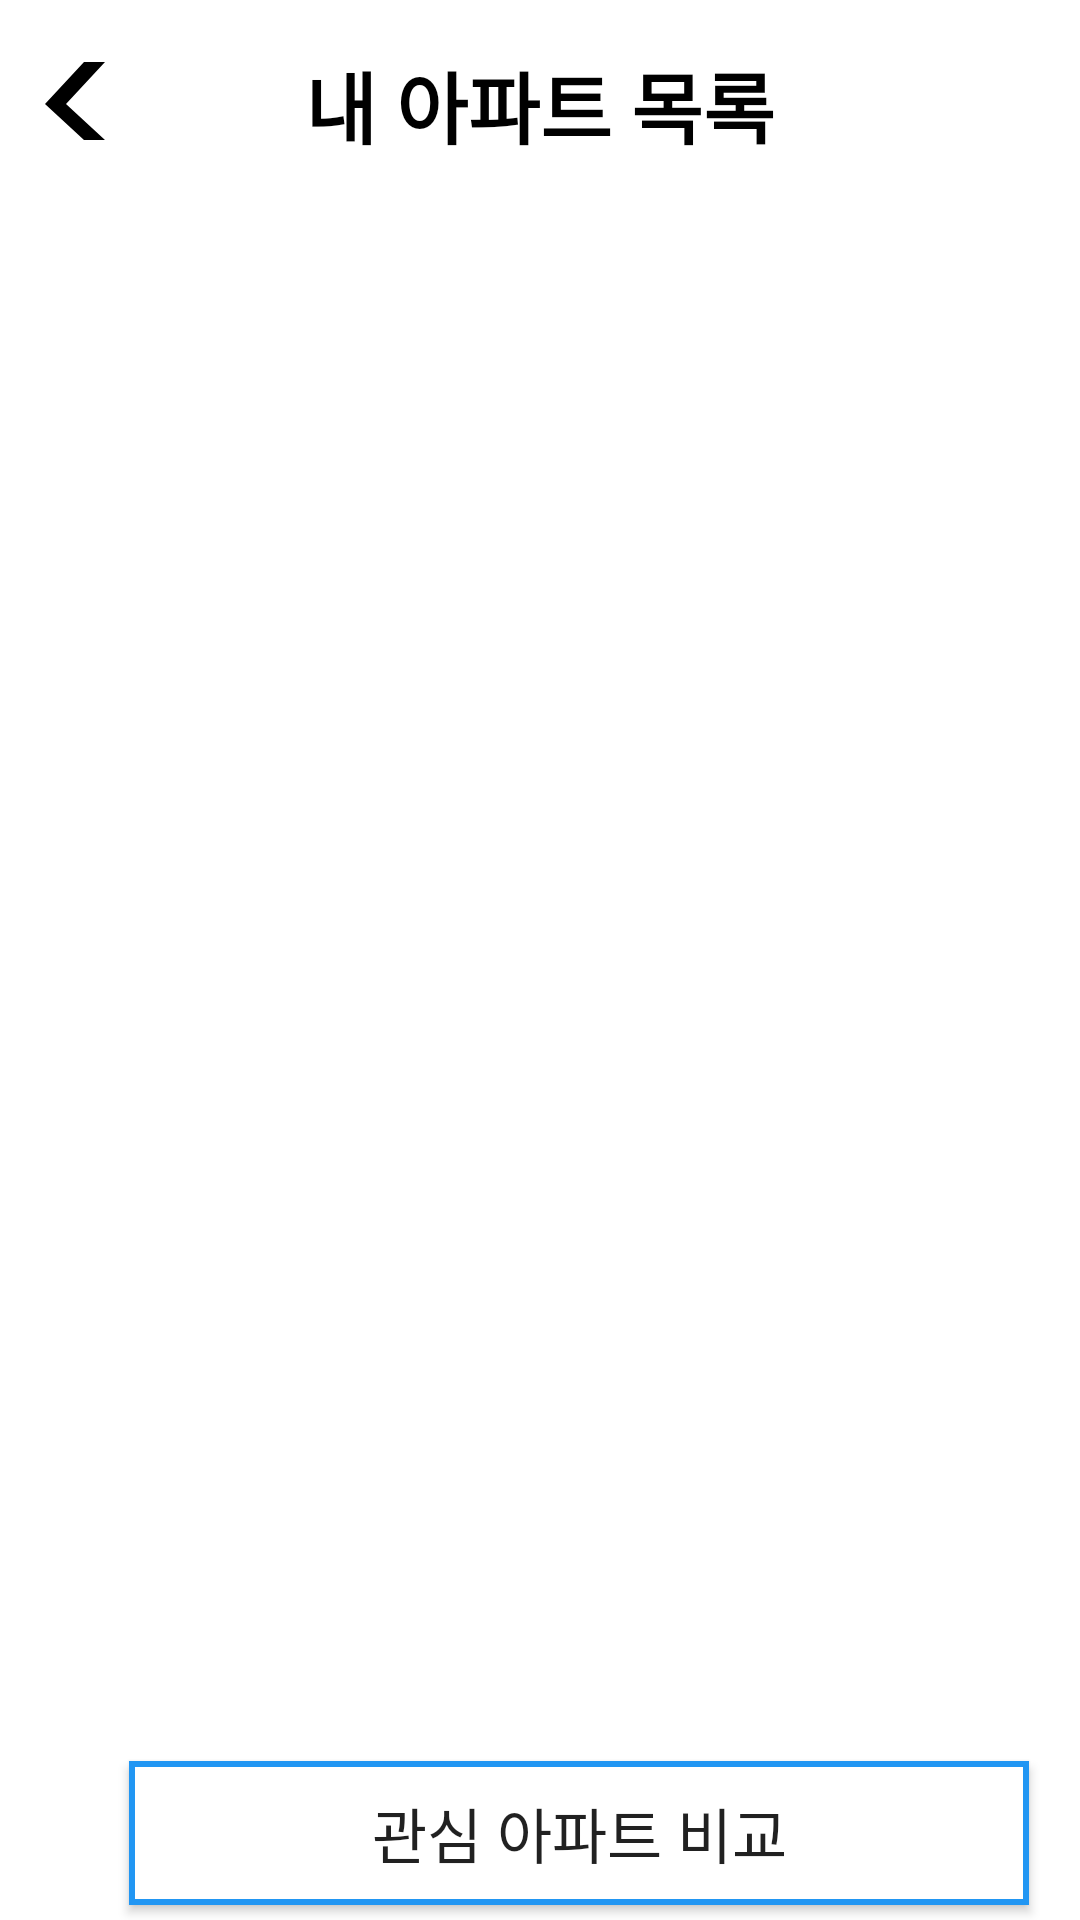

Here is an Android app screen rendered from its layout file. Give the layout XML and the strings, colors and styles it references.
<!-- AndroidManifest.xml: application theme AppTheme -->
<!-- res/layout/activity_myapart.xml -->
<?xml version="1.0" encoding="utf-8"?>
<androidx.constraintlayout.widget.ConstraintLayout xmlns:android="http://schemas.android.com/apk/res/android"
    xmlns:app="http://schemas.android.com/apk/res-auto"
    xmlns:tools="http://schemas.android.com/tools"
    android:layout_width="match_parent"
    android:layout_height="match_parent"
    android:background="#FFFFFF"
    tools:visibility="visible">

    <TextView
        android:id="@+id/textview"
        android:layout_width="604dp"
        android:layout_height="67dp"
        android:background="@color/white"
        app:layout_constraintBottom_toBottomOf="parent"
        app:layout_constraintEnd_toEndOf="parent"
        app:layout_constraintHorizontal_bias="0.0"
        app:layout_constraintStart_toStartOf="parent"
        app:layout_constraintTop_toTopOf="parent"
        app:layout_constraintVertical_bias="0.002" />


    <LinearLayout
        android:layout_width="200dp"
        android:layout_height="40dp"
        android:orientation="horizontal"
        android:gravity="center"
        app:layout_constraintHorizontal_bias="0.5"
        app:layout_constraintVertical_bias="0.025"
        app:layout_constraintStart_toStartOf="parent"
        app:layout_constraintEnd_toEndOf="parent"
        app:layout_constraintTop_toTopOf="parent"
        app:layout_constraintBottom_toBottomOf="parent">


        <TextView
            android:id="@+id/tv_detail_apart_name"
            android:layout_width="wrap_content"
            android:layout_height="wrap_content"
            android:text="내 아파트 목록"
            android:fontFamily="@font/tmon"
            android:textStyle="bold"
            android:textColor="@android:color/black"
            android:textSize="26sp"
            app:layout_constraintBottom_toBottomOf="parent"
            app:layout_constraintEnd_toEndOf="parent"
            app:layout_constraintHorizontal_bias="0.5"
            app:layout_constraintStart_toStartOf="parent"
            app:layout_constraintTop_toTopOf="parent"
            app:layout_constraintVertical_bias="0.03" />
    </LinearLayout>

    <Button
        android:id="@+id/backtototo"
        style="@style/Widget.AppCompat.Button.Colored"
        android:layout_width="45dp"
        android:layout_height="67dp"
        android:background="@drawable/ic_backspace"
        android:stateListAnimator="@null"
        app:layout_constraintBottom_toBottomOf="@id/textview"
        app:layout_constraintLeft_toLeftOf="parent"
        app:layout_constraintTop_toTopOf="parent"/>
<LinearLayout
    xmlns:android="http://schemas.android.com/apk/res/android"
    android:layout_width="match_parent"
    android:layout_height="wrap_content"
    android:orientation="vertical"
    android:layout_margin="10dp"
    app:layout_constraintTop_toBottomOf="@id/textview"
    >
    <androidx.recyclerview.widget.RecyclerView
        android:id="@+id/rc_myapart"
        android:layout_width="match_parent"
        android:layout_height="match_parent"/>
</LinearLayout>
    <TextView
        android:layout_width="match_parent"
        android:layout_height="60dp"
        android:background="#ffffff"
        app:layout_constraintBottom_toBottomOf="parent"></TextView>
    <Button
        android:id="@+id/apartComparison"
        android:layout_width="300dp"
        android:layout_marginBottom="5dp"
        android:layout_marginLeft="43dp"
        android:layout_height="wrap_content"
        android:background="@drawable/default_accent_square"
        app:layout_constraintBottom_toBottomOf="parent"
        app:layout_constraintLeft_toLeftOf="parent"
        android:text="관심 아파트 비교"
        android:textSize="20sp"/>
</androidx.constraintlayout.widget.ConstraintLayout>
<!-- resources referenced by this layout -->
<resources>
  <color name="white">#FFFFFFFF</color>
  <!-- drawable default_accent_square (drawable) -->
  <?xml version="1.0" encoding="utf-8"?>
  <shape xmlns:android="http://schemas.android.com/apk/res/android">
      <solid android:color="#FFFFFF"/>
      <stroke android:width="2dip" android:color="#2196F3" />
      <padding android:left="0dip" android:top="0dip" android:right="0dip" android:bottom="0dip" />
  </shape>
  <!-- drawable ic_backspace (drawable) -->
  <vector xmlns:android="http://schemas.android.com/apk/res/android"
      android:width="45dp"
      android:height="67dp"
      android:viewportWidth="45"
      android:viewportHeight="67">
      <path
          android:fillColor="#000000"
          android:pathData="M 28,20 L 15,34 L 28,46 L 35,46 L 22,34 L 35,20, Z"/>
  
  </vector>
  <style name="AppTheme" parent="Theme.AppCompat.Light.NoActionBar">
          
          <item name="colorPrimary">@color/colorPrimary</item>
          <item name="colorPrimaryDark">@color/colorPrimaryDark</item>
          <item name="colorAccent">@color/colorAccent</item>
  
          <item name="windowActionBar">false</item>
          <item name="windowNoTitle">true</item>
      </style>
  <color name="colorPrimary">#2196F3</color>
  <color name="colorPrimaryDark">#007ee2</color>
  <color name="colorAccent">#2196F3</color>
</resources>
